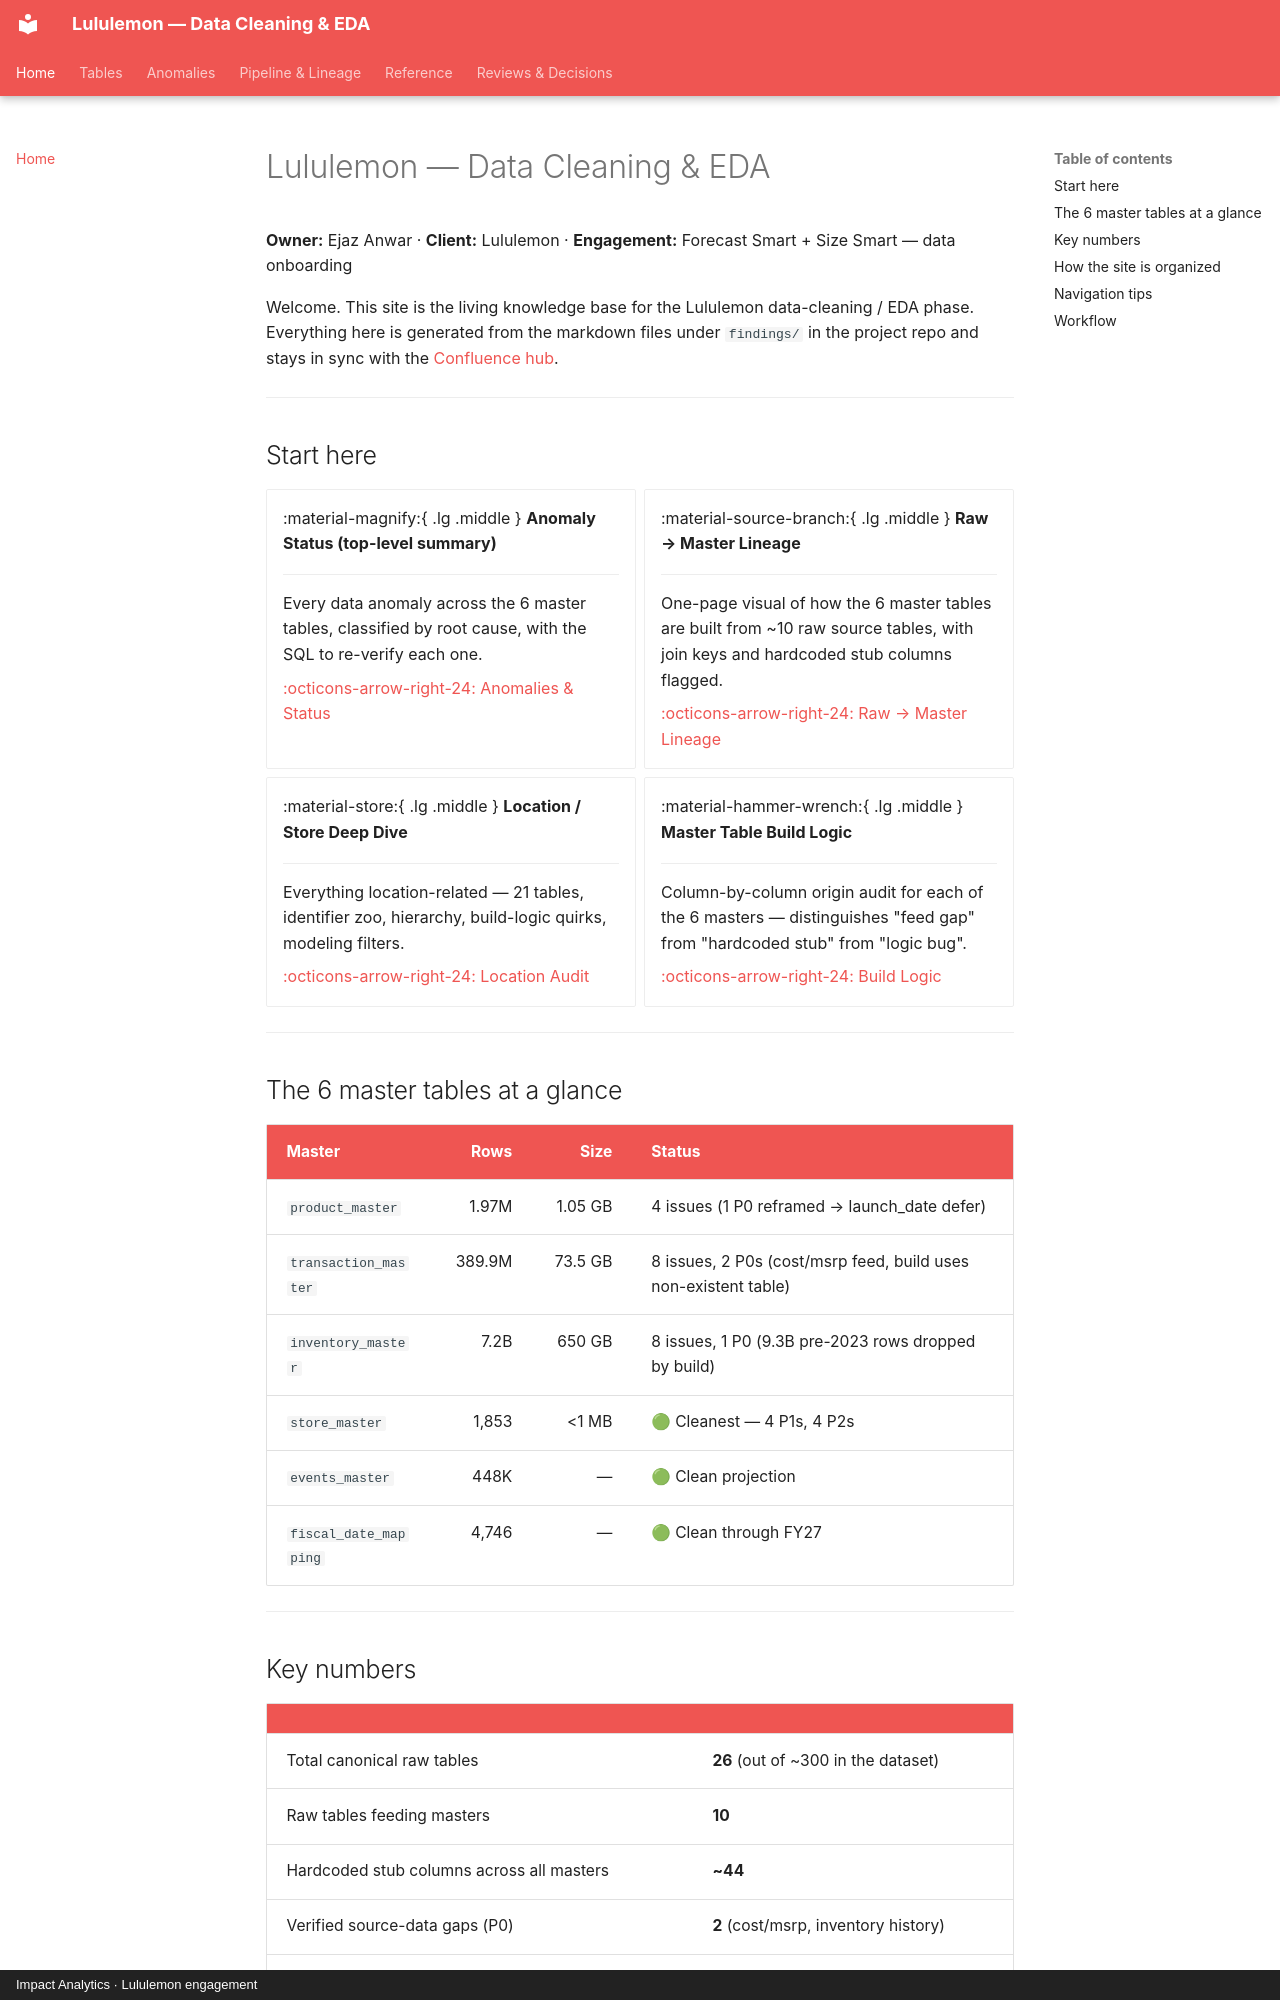

repository: ejazanwar-IA/Lululemon · page: index.html · generator: mkdocs · copyright: Impact Analytics · Lululemon engagement

# Lululemon — Data Cleaning & EDA

**Owner:** Ejaz Anwar · **Client:** Lululemon · **Engagement:** Forecast Smart + Size Smart — data onboarding

Welcome. This site is the living knowledge base for the Lululemon data-cleaning / EDA phase. Everything here is generated from the markdown files under `findings/` in the project repo and stays in sync with the [Confluence hub](https://impactanalytics-team-i26gzg0e.atlassian.net/wiki/spaces/~7120208879ed2e673641b6b354fc145398edd5/pages/557057).

---

## Start here

<div class="grid cards" markdown>

- :material-magnify:{ .lg .middle } **Anomaly Status (top-level summary)**

    ---

    Every data anomaly across the 6 master tables, classified by root cause, with the SQL to re-verify each one.

    [:octicons-arrow-right-24: Anomalies &amp; Status](anomaly_status_with_verification_sql.md)

- :material-source-branch:{ .lg .middle } **Raw → Master Lineage**

    ---

    One-page visual of how the 6 master tables are built from ~10 raw source tables, with join keys and hardcoded stub columns flagged.

    [:octicons-arrow-right-24: Raw → Master Lineage](raw_to_master_lineage.md)

- :material-store:{ .lg .middle } **Location / Store Deep Dive**

    ---

    Everything location-related — 21 tables, identifier zoo, hierarchy, build-logic quirks, modeling filters.

    [:octicons-arrow-right-24: Location Audit](location_audit.md)

- :material-hammer-wrench:{ .lg .middle } **Master Table Build Logic**

    ---

    Column-by-column origin audit for each of the 6 masters — distinguishes "feed gap" from "hardcoded stub" from "logic bug".

    [:octicons-arrow-right-24: Build Logic](master_table_build_logic.md)

</div>

---

## The 6 master tables at a glance

| Master | Rows | Size | Status |
|---|---:|---:|---|
| `product_master` | 1.97M | 1.05 GB | 4 issues (1 P0 reframed → launch_date defer) |
| `transaction_master` | 389.9M | 73.5 GB | 8 issues, 2 P0s (cost/msrp feed, build uses non-existent table) |
| `inventory_master` | 7.2B | 650 GB | 8 issues, 1 P0 (9.3B pre-2023 rows dropped by build) |
| `store_master` | 1,853 | <1 MB | 🟢 Cleanest — 4 P1s, 4 P2s |
| `events_master` | 448K | — | 🟢 Clean projection |
| `fiscal_date_mapping` | 4,746 | — | 🟢 Clean through FY27 |

---
